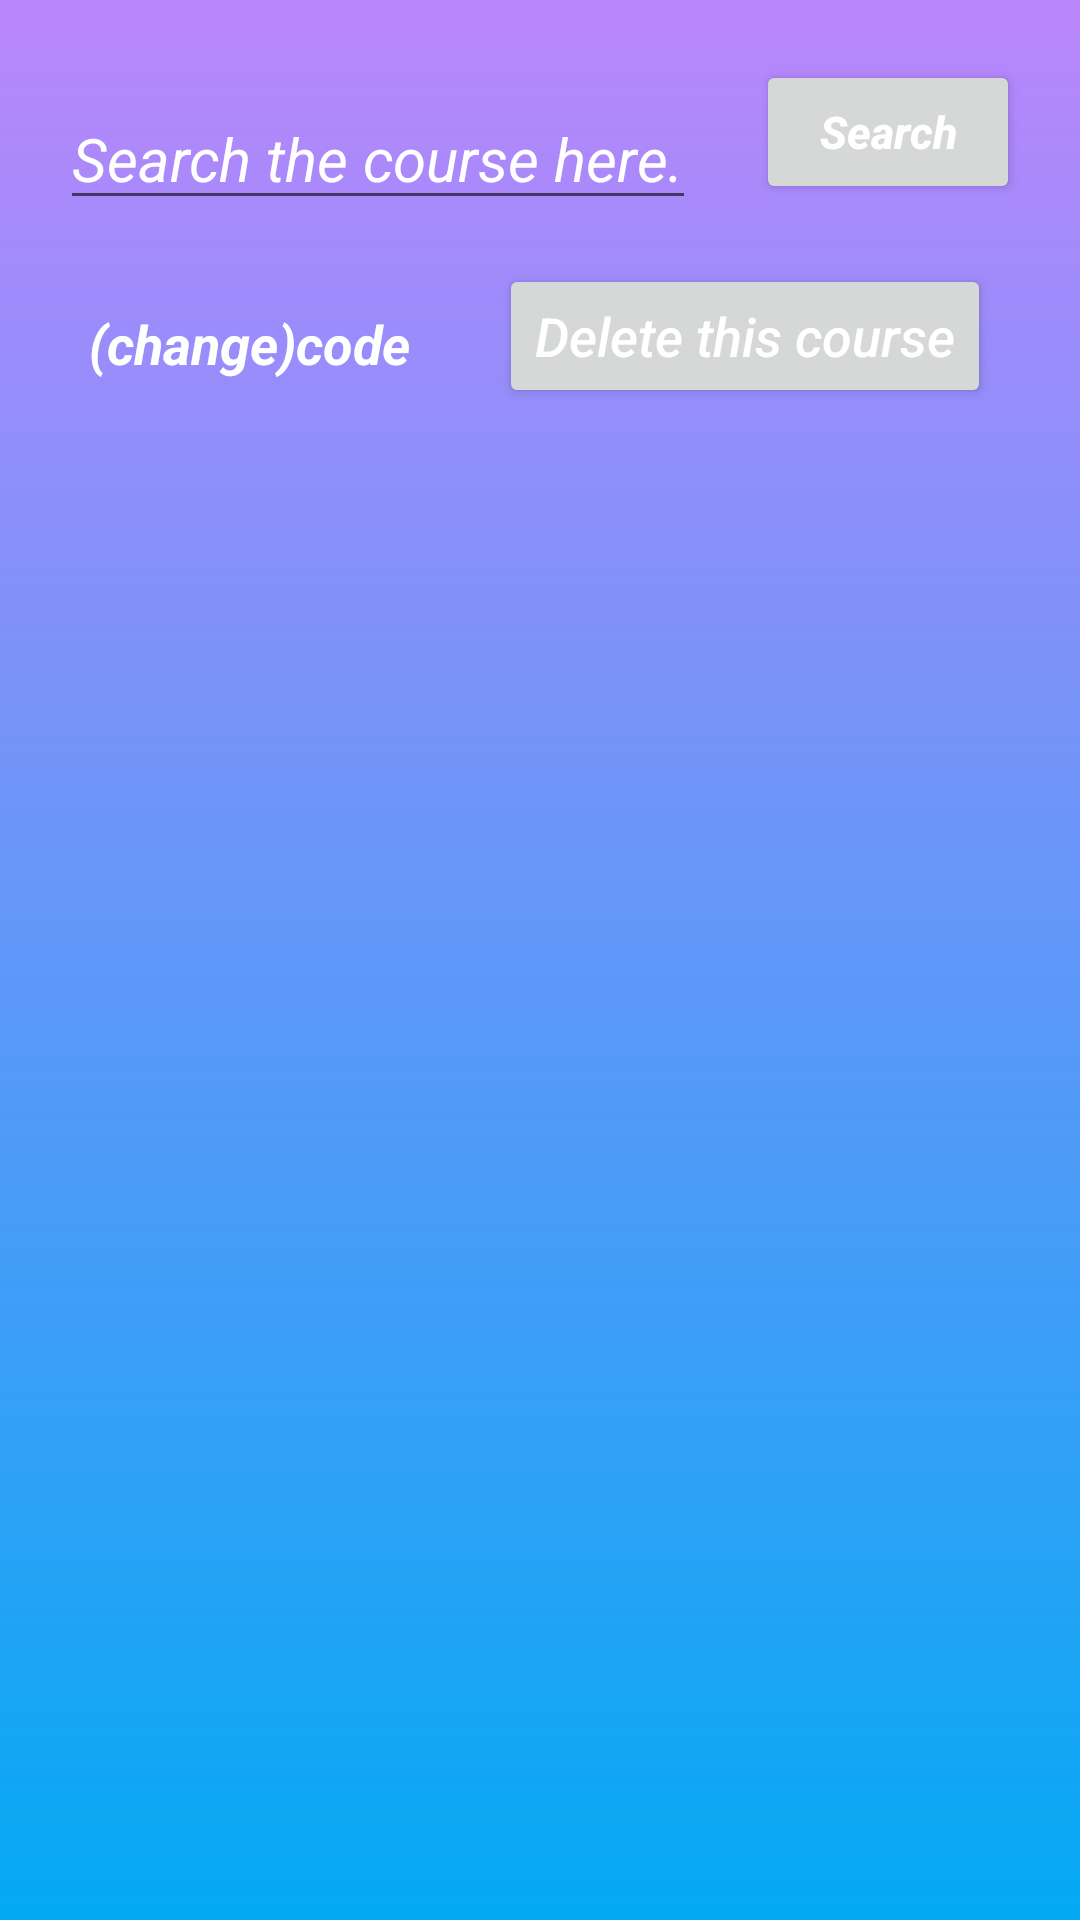

Produce the Android XML layout that renders to this screen, including the resource entries it uses.
<!-- AndroidManifest.xml: application theme Theme.Echo361 -->
<!-- res/layout/activity_admin_deletion.xml -->
<?xml version="1.0" encoding="utf-8"?>
<androidx.constraintlayout.widget.ConstraintLayout xmlns:android="http://schemas.android.com/apk/res/android"
    xmlns:app="http://schemas.android.com/apk/res-auto"
    xmlns:tools="http://schemas.android.com/tools"
    android:id="@+id/linearLayout"
    android:layout_width="match_parent"
    android:layout_height="match_parent"
    android:background="@drawable/gradient_background"
    tools:context=".AdminDeletionActivity">

    <EditText
        android:id="@+id/ed_searchCourse"
        android:layout_width="0dp"
        android:layout_height="wrap_content"
        android:layout_marginStart="20dp"
        android:layout_marginTop="20dp"
        android:layout_marginEnd="10dp"
        android:layout_marginBottom="10dp"
        android:hint="Search the course here."
        android:inputType="textPersonName"
        android:textColor="@color/white"
        android:textColorHint="@color/white"
        android:textSize="20sp"
        android:textStyle="italic"
        app:layout_constraintBottom_toTopOf="@id/tx_deletedCourse"
        app:layout_constraintEnd_toStartOf="@+id/btn_searchCourse"
        app:layout_constraintStart_toStartOf="parent"
        app:layout_constraintTop_toTopOf="parent" />

    <Button
        android:id="@+id/btn_searchCourse"
        android:layout_width="wrap_content"
        android:layout_height="wrap_content"
        android:layout_marginStart="10dp"
        android:layout_marginTop="20dp"
        android:layout_marginEnd="20dp"
        android:layout_marginBottom="10dp"
        android:text="Search"
        android:textAllCaps="false"
        android:textColor="@color/white"
        android:textSize="15sp"
        android:textStyle="bold|italic"
        app:layout_constraintBottom_toTopOf="@id/btn_delete"
        app:layout_constraintEnd_toEndOf="parent"
        app:layout_constraintStart_toEndOf="@+id/ed_searchCourse"
        app:layout_constraintTop_toTopOf="parent" />

    <TextView
        android:id="@+id/tx_deletedCourse"
        android:layout_width="wrap_content"
        android:layout_height="wrap_content"
        android:layout_marginStart="10dp"
        android:layout_marginTop="10dp"
        android:layout_marginEnd="5dp"
        android:layout_marginBottom="10dp"
        android:text="(change)code"
        android:textColor="@color/white"
        android:textSize="18sp"
        android:textStyle="bold|italic"
        app:layout_constraintBottom_toTopOf="@+id/list_courseList"
        app:layout_constraintEnd_toStartOf="@+id/btn_delete"
        app:layout_constraintStart_toStartOf="parent"
        app:layout_constraintTop_toBottomOf="@+id/ed_searchCourse" />


    <Button
        android:id="@+id/btn_delete"
        android:layout_width="wrap_content"
        android:layout_height="wrap_content"
        android:layout_marginStart="5dp"
        android:layout_marginTop="10dp"
        android:layout_marginEnd="10dp"
        android:layout_marginBottom="10dp"
        android:text="@string/delete_course"
        android:textAllCaps="false"
        android:textColor="@color/white"
        android:textSize="18sp"
        android:textStyle="italic"
        app:layout_constraintBottom_toTopOf="@+id/list_courseList"
        app:layout_constraintEnd_toEndOf="parent"
        app:layout_constraintHorizontal_bias="0.9"
        app:layout_constraintStart_toEndOf="@id/tx_deletedCourse"
        app:layout_constraintTop_toBottomOf="@id/btn_searchCourse" />

    <ListView
        android:id="@+id/list_courseList"
        android:layout_width="0dp"
        android:layout_height="0dp"
        android:layout_marginStart="20dp"
        android:layout_marginEnd="20dp"
        android:layout_marginBottom="10dp"
        app:layout_constraintBottom_toBottomOf="parent"
        app:layout_constraintEnd_toEndOf="parent"
        app:layout_constraintStart_toStartOf="parent"
        app:layout_constraintTop_toBottomOf="@id/btn_delete" />




</androidx.constraintlayout.widget.ConstraintLayout>
<!-- resources referenced by this layout -->
<resources>
  <color name="white">#FFFFFFFF</color>
  <!-- drawable gradient_background (drawable) -->
  <?xml version="1.0" encoding="utf-8"?>
  <shape xmlns:android="http://schemas.android.com/apk/res/android">
      <gradient
          android:startColor="@color/blue"
          android:endColor="@color/purple_200"
          android:angle="90" />
  </shape>
  <string name="delete_course">Delete this course</string>
  <style name="Theme.Echo361" parent="Theme.MaterialComponents.DayNight.DarkActionBar">
          
          <item name="colorPrimary">@color/purple_500</item>
          <item name="colorPrimaryVariant">@color/purple_700</item>
          <item name="colorOnPrimary">@color/white</item>
          
          <item name="colorSecondary">@color/teal_200</item>
          <item name="colorSecondaryVariant">@color/teal_700</item>
          <item name="colorOnSecondary">@color/black</item>
          
          <item name="android:statusBarColor">?attr/colorPrimaryVariant</item>
          
      </style>
  <color name="blue">#03A9F4</color>
  <color name="purple_200">#FFBB86FC</color>
  <color name="purple_500">#FF6200EE</color>
  <color name="purple_700">#FF3700B3</color>
  <color name="teal_200">#FF03DAC5</color>
  <color name="teal_700">#FF018786</color>
  <color name="black">#FF000000</color>
</resources>
